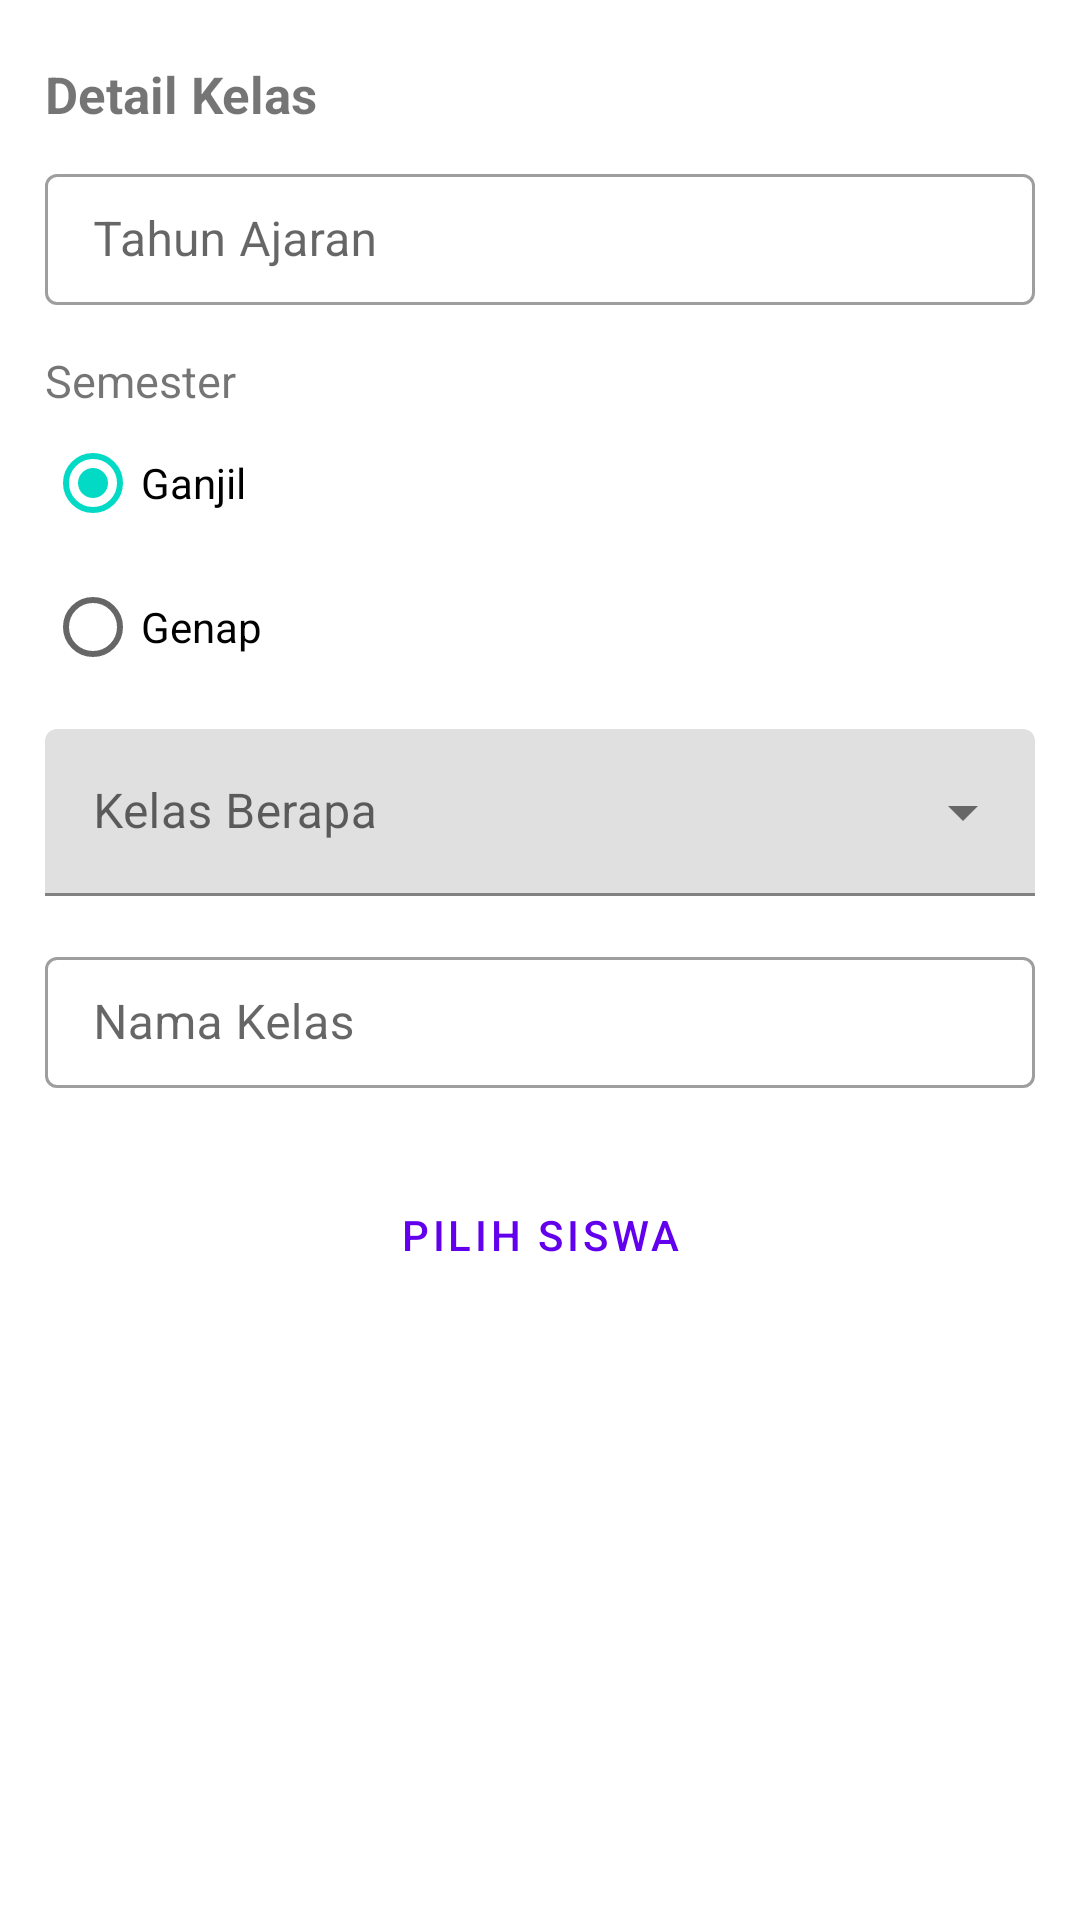

The Android layout XML behind this screen, and the referenced resources:
<!-- AndroidManifest.xml: application theme Theme.ClassCollaboration -->
<!-- res/layout/activity_admin_add_class1.xml -->
<?xml version="1.0" encoding="utf-8"?>
<androidx.constraintlayout.widget.ConstraintLayout xmlns:android="http://schemas.android.com/apk/res/android"
    xmlns:app="http://schemas.android.com/apk/res-auto"
    xmlns:tools="http://schemas.android.com/tools"
    android:layout_width="match_parent"
    android:layout_height="match_parent"
    tools:context=".AdminAddClass1">

    <ScrollView
        android:layout_width="match_parent"
        android:layout_height="match_parent">

        <LinearLayout
            android:orientation="vertical"
            android:layout_width="match_parent"
            android:layout_height="wrap_content"
            android:layout_marginHorizontal="15dp"
            android:layout_marginVertical="20dp">

            <TextView
                android:layout_width="match_parent"
                android:layout_height="wrap_content"
                android:text="Detail Kelas"
                android:textStyle="bold"
                android:textSize="17sp"/>

            <com.google.android.material.textfield.TextInputLayout
                android:id="@+id/textField"
                android:layout_width="match_parent"
                android:layout_height="wrap_content"
                android:hint="Tahun Ajaran"
                app:hintTextColor="#CCCCCC"
                android:layout_marginTop="10dp"
                style="@style/Widget.MaterialComponents.TextInputLayout.OutlinedBox">

                <com.google.android.material.textfield.TextInputEditText
                    android:layout_width="match_parent"
                    android:layout_height="wrap_content"
                    android:inputType="number"
                    android:paddingVertical="11dp"
                    />
            </com.google.android.material.textfield.TextInputLayout>


            <TextView
                android:layout_width="wrap_content"
                android:layout_height="wrap_content"
                android:text="Semester"
                android:textSize="15sp"
                android:layout_marginTop="15dp"/>

            <RadioGroup
                android:id="@+id/radioGroup"
                android:checkedButton="@+id/radio_button_1"
                android:layout_width="match_parent"
                android:layout_height="wrap_content">

                <RadioButton
                    android:id="@+id/radio_button_1"
                    android:layout_width="match_parent"
                    android:layout_height="match_parent"
                    android:text="Ganjil"/>
                <RadioButton
                    android:id="@+id/radio_button_2"
                    android:layout_width="match_parent"
                    android:layout_height="match_parent"
                    android:text="Genap"/>
            </RadioGroup>

            <com.google.android.material.textfield.TextInputLayout
                android:id="@+id/menu"
                style="@style/Widget.MaterialComponents.TextInputLayout.FilledBox.ExposedDropdownMenu"
                android:layout_width="match_parent"
                android:layout_height="wrap_content"
                android:hint="Kelas Berapa"
                android:layout_marginTop="10dp">

                <AutoCompleteTextView
                    android:layout_width="match_parent"
                    android:layout_height="wrap_content"
                    android:inputType="none"
                    />

            </com.google.android.material.textfield.TextInputLayout>

            <com.google.android.material.textfield.TextInputLayout
                android:id="@+id/texrtField"
                android:layout_width="match_parent"
                android:layout_height="wrap_content"
                android:hint="Nama Kelas"
                app:hintTextColor="#CCCCCC"
                android:layout_marginTop="15dp"
                style="@style/Widget.MaterialComponents.TextInputLayout.OutlinedBox">

                <com.google.android.material.textfield.TextInputEditText
                    android:layout_width="match_parent"
                    android:layout_height="wrap_content"
                    android:inputType="textCapWords"
                    android:paddingVertical="11dp"
                    android:digits="1"
                    />
            </com.google.android.material.textfield.TextInputLayout>

            <LinearLayout
                android:orientation="vertical"
                android:layout_width="match_parent"
                android:layout_height="wrap_content"
                android:gravity="center_horizontal"
                android:layout_marginTop="25dp">

                <Button
                    android:id="@+id/outlinedButton"
                    android:layout_width="wrap_content"
                    android:layout_height="wrap_content"
                    android:text="Pilih Siswa"
                    style="?attr/materialButtonOutlinedStyle"
                    />
            </LinearLayout>

        </LinearLayout>

    </ScrollView>

</androidx.constraintlayout.widget.ConstraintLayout>
<!-- resources referenced by this layout -->
<resources>
  <style name="Theme.ClassCollaboration" parent="Theme.MaterialComponents.DayNight.DarkActionBar">
          
          <item name="colorPrimary">@color/purple_500</item>
          <item name="colorPrimaryVariant">@color/purple_700</item>
          <item name="colorOnPrimary">@color/white</item>
          
          <item name="colorSecondary">@color/teal_200</item>
          <item name="colorSecondaryVariant">@color/teal_700</item>
          <item name="colorOnSecondary">@color/black</item>
          
          <item name="android:statusBarColor" tools:targetApi="l">?attr/colorPrimaryVariant</item>
          
      </style>
  <!-- not gathered from this repository: default colours our renderer supplied (Android Studio template values) -->
  <color name="purple_500">#FF6200EE</color>
  <color name="purple_700">#FF3700B3</color>
  <color name="teal_200">#FF03DAC5</color>
  <color name="teal_700">#FF018786</color>
  <color name="black">#FF000000</color>
  <color name="white">#FFFFFFFF</color>
</resources>
